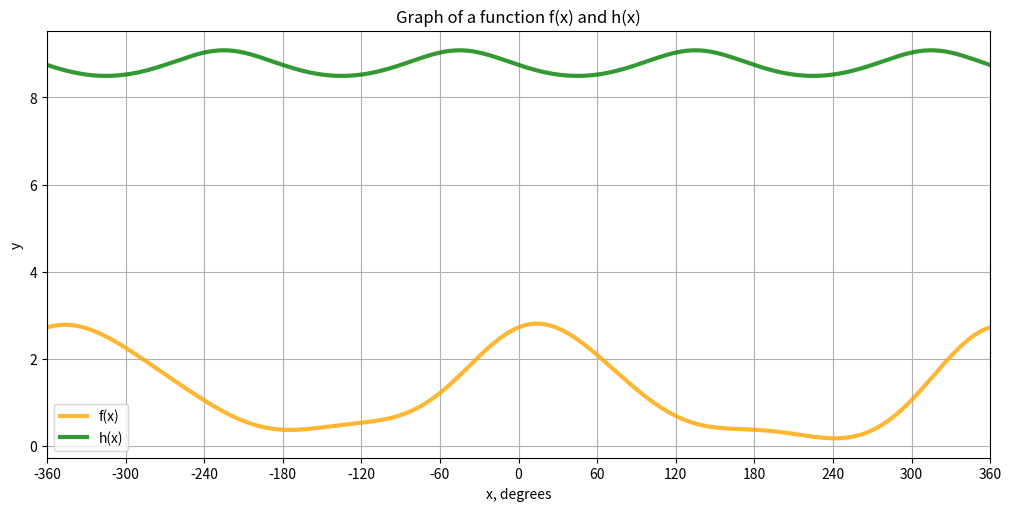

Here is the Python script that generated this plot:
import numpy as np
import matplotlib.pyplot as plt

x_degs = np.linspace(-360, 360, 200)
x_radians = np.radians(x_degs)
y_1 = np.exp(np.cos(x_radians)) + np.log(np.cos(0.6 * x_radians) ** 2 + 1) * np.sin(x_radians)
y_2 = -np.log((np.cos(x_radians) + np.sin(x_radians)) ** 2 + 2.5) + 10

fig, ax = plt.subplots(figsize=(10, 5), layout='constrained')
plt.plot(x_degs, y_1, label="f(x)", c="orange", linewidth=3, alpha=0.8)
plt.plot(x_degs, y_2, label="h(x)", c="green", linewidth=3, alpha=0.8)
plt.xlabel("x, degrees")
plt.ylabel("y")
plt.title("Graph of a function f(x) and h(x)")
plt.grid()
plt.legend()
ax.set_xlim([-360, 360])
ax.set_xticks(np.arange(-360, 361, 60))
plt.show()
